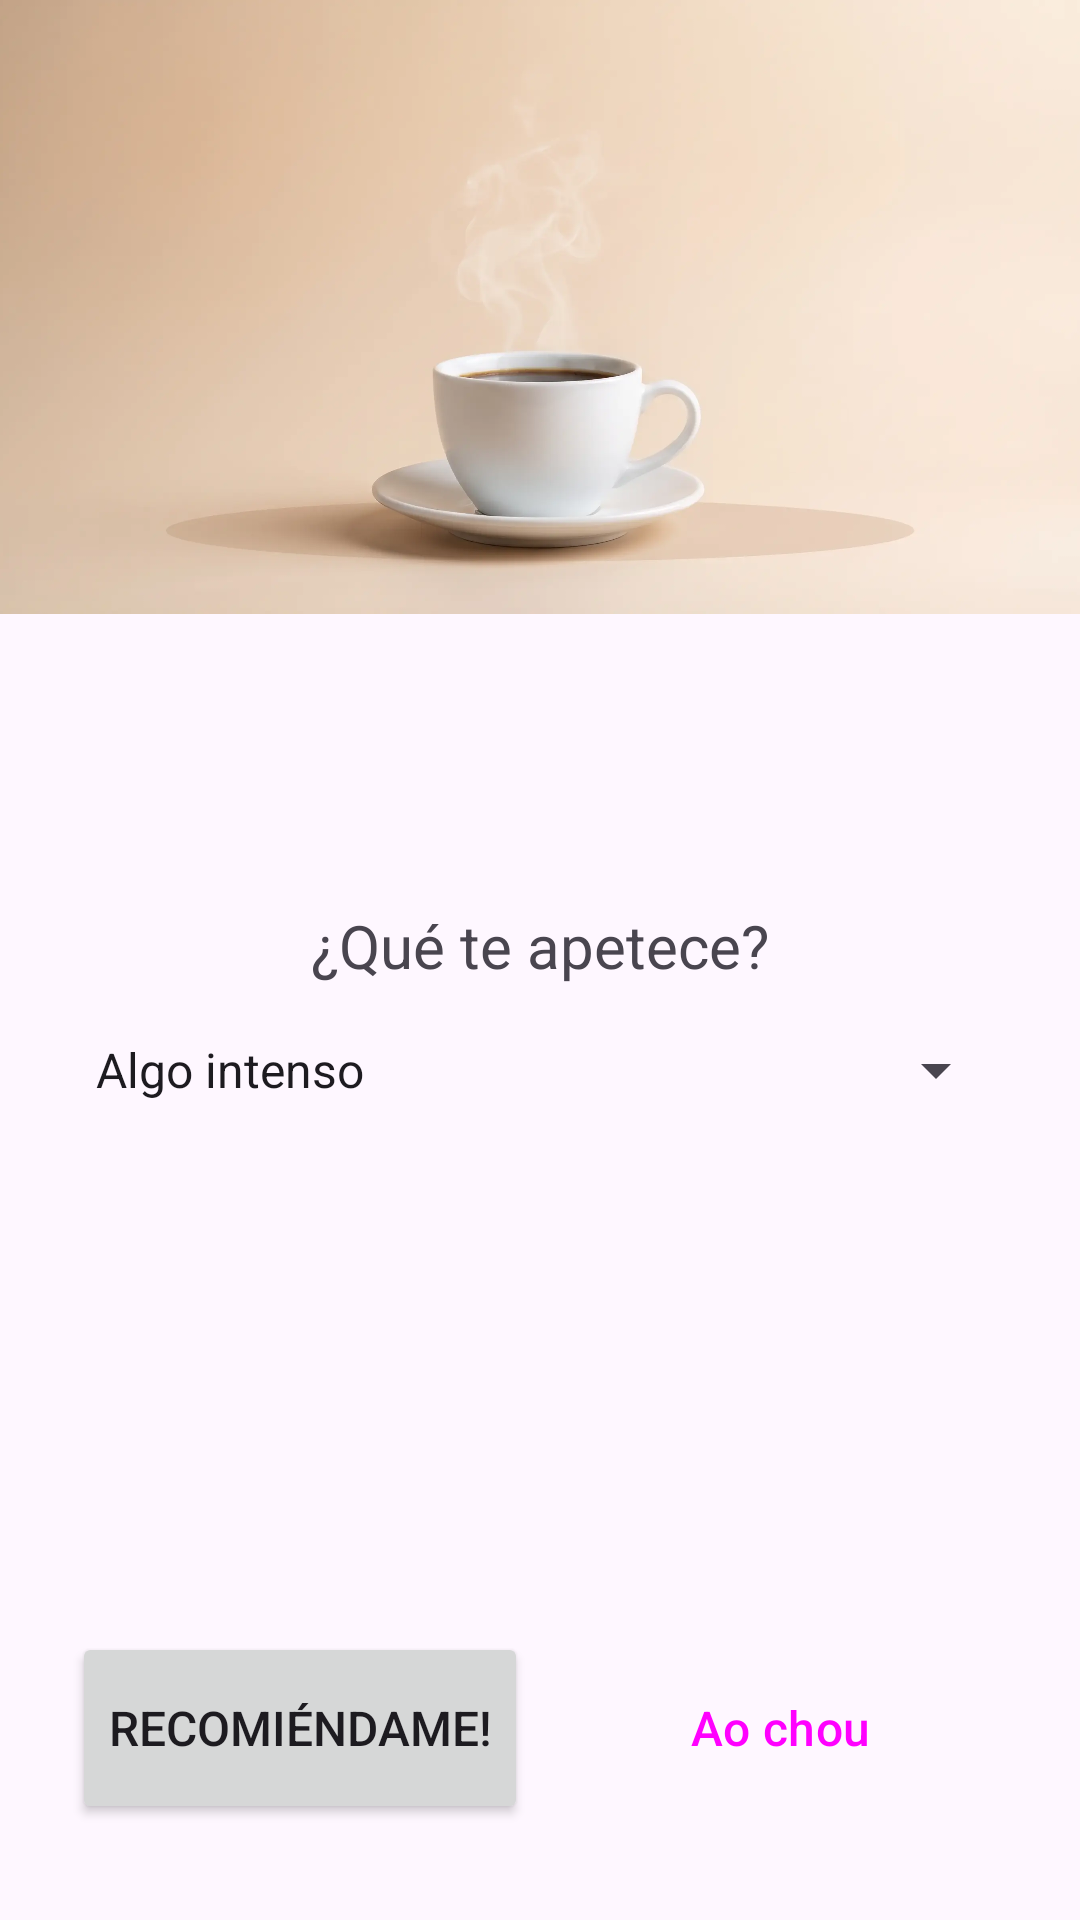

Android layout source for this screen:
<!-- AndroidManifest.xml: application theme Theme.OneMoreCofee -->
<!-- res/layout/fragment_seleccion.xml -->
<?xml version="1.0" encoding="utf-8"?>
<androidx.constraintlayout.widget.ConstraintLayout
    xmlns:android="http://schemas.android.com/apk/res/android"
    xmlns:app="http://schemas.android.com/apk/res-auto"
    xmlns:tools="http://schemas.android.com/tools"
    android:layout_width="match_parent"
    android:layout_height="match_parent">

    <ImageView
        android:id="@+id/ivCabeceira"
        android:layout_width="0dp"
        android:layout_height="0dp"
        android:contentDescription="@null"
        android:scaleType="centerCrop"
        android:src="@drawable/cabeceira_intenso"
        app:layout_constraintHeight_percent="0.32"
        app:layout_constraintTop_toTopOf="parent"
        app:layout_constraintStart_toStartOf="parent"
        app:layout_constraintEnd_toEndOf="parent" />


    <TextView
        android:id="@+id/tvPregunta"
        android:layout_width="wrap_content"
        android:layout_height="wrap_content"
        android:text="@string/pregunta"
        android:textSize="20sp"
        app:layout_constraintVertical_bias="0.4"
        app:layout_constraintVertical_chainStyle="packed"
        app:layout_constraintTop_toBottomOf="@id/ivCabeceira"
        app:layout_constraintBottom_toTopOf="@id/spTipoCafe"
        app:layout_constraintStart_toStartOf="parent"
        app:layout_constraintEnd_toEndOf="parent" />


    <Spinner
        android:id="@+id/spTipoCafe"
        android:layout_width="0dp"
        android:layout_height="wrap_content"
        android:layout_marginStart="24dp"
        android:layout_marginTop="16dp"
        android:layout_marginEnd="24dp"
        android:entries="@array/tipos_cafe"
        app:layout_constraintTop_toBottomOf="@id/tvPregunta"
        app:layout_constraintBottom_toTopOf="@id/tvDescricionTipo"
        app:layout_constraintStart_toStartOf="parent"
        app:layout_constraintEnd_toEndOf="parent" />
    <TextView
        android:id="@+id/tvDescricionTipo"
        android:layout_width="0dp"
        android:layout_height="wrap_content"
        android:layout_marginStart="24dp"
        android:layout_marginTop="8dp"
        android:layout_marginEnd="24dp"
        android:gravity="center"
        android:textColor="?android:attr/textColorSecondary"
        android:textSize="16sp"
        android:textStyle="italic"
        app:layout_constraintTop_toBottomOf="@id/spTipoCafe"
        app:layout_constraintBottom_toTopOf="@id/filaBotons"
        app:layout_constraintStart_toStartOf="parent"
        app:layout_constraintEnd_toEndOf="parent"
        tools:text="Curto, concentrado e con carácter." />
    <LinearLayout
        android:id="@+id/filaBotons"
        android:layout_width="0dp"
        android:layout_height="wrap_content"
        android:layout_marginStart="24dp"
        android:layout_marginEnd="24dp"
        android:layout_marginBottom="32dp"
        android:orientation="horizontal"
        app:layout_constraintBottom_toBottomOf="parent"
        app:layout_constraintStart_toStartOf="parent"
        app:layout_constraintEnd_toEndOf="parent">

        <Button
            android:id="@+id/btnRecomendar"
            android:layout_width="0dp"
            android:layout_height="64dp"
            android:layout_marginEnd="8dp"
            android:layout_weight="1"
            android:text="@string/recomendar"
            android:textSize="16sp" />

        <Button
            android:id="@+id/btnAoChou"
            style="@style/Widget.Material3.Button.OutlinedButton"
            android:layout_width="0dp"
            android:layout_height="64dp"
            android:layout_weight="1"
            android:text="@string/ao_chou"
            android:textSize="16sp" />
    </LinearLayout>

</androidx.constraintlayout.widget.ConstraintLayout>
<!-- resources referenced by this layout -->
<resources>
  <string-array name="tipos_cafe">
          <item>Algo intenso</item>
          <item>Algo suave y dulce</item>
          <item>Algo frío</item>
          <item>Sorpréndeme</item>
      </string-array>
  <!-- drawable cabeceira_intenso: webp bitmap (drawable-nodpi, 21640 bytes) -->
  <string name="ao_chou">Ao chou</string>
  <string name="pregunta">¿Qué te apetece?</string>
  <string name="recomendar">Recomiéndame!</string>
  <style name="Theme.OneMoreCofee" parent="Base.Theme.OneMoreCofee" />
  <style name="Base.Theme.OneMoreCofee" parent="Theme.Material3.DayNight.NoActionBar">
          <item name="colorPrimary">@color/cor_principal</item>
          <item name="colorOnPrimary">@color/cor_sobre_principal</item>
          <item name="colorSecondary">@color/cor_secundaria</item>
      </style>
  <color name="cor_principal">#FF4E342E</color>
  <color name="cor_sobre_principal">#FFFFF3E0</color>
  <color name="cor_secundaria">#FFC68B59</color>
</resources>
